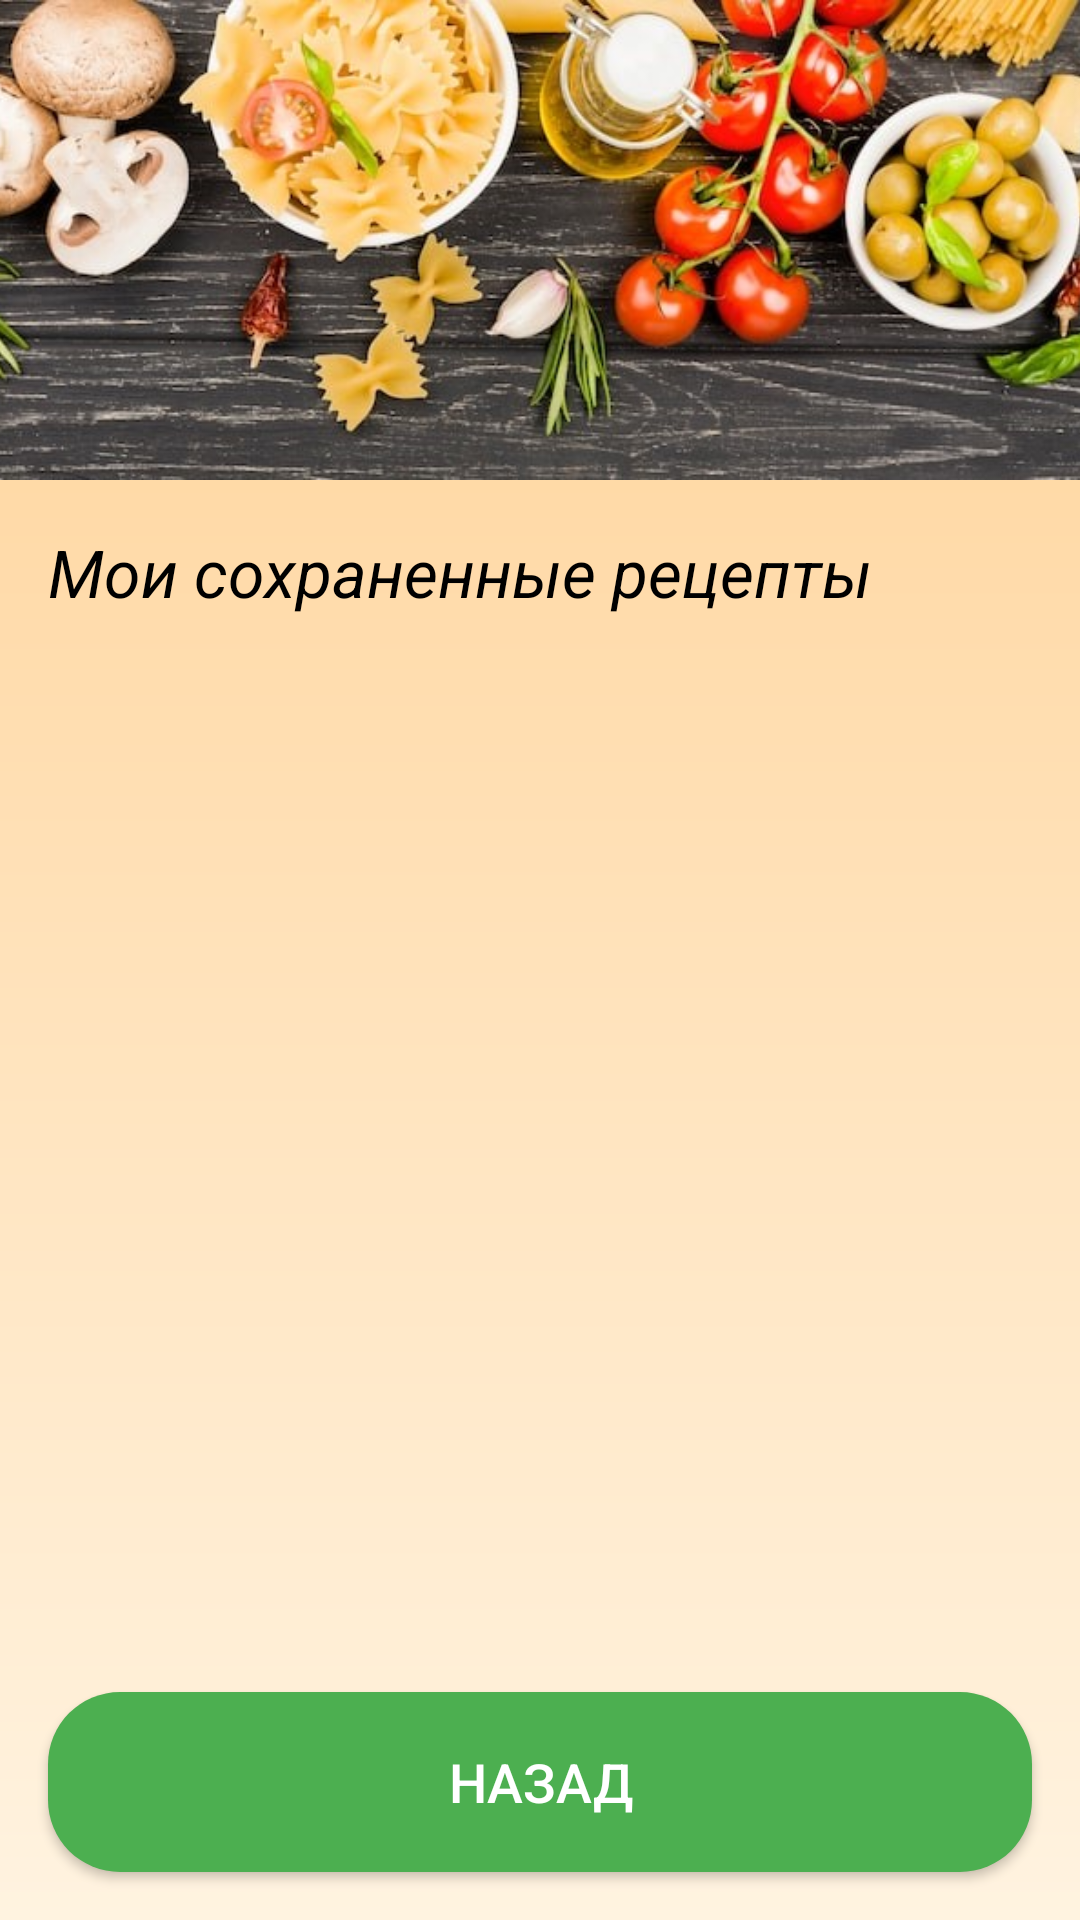

The Android layout XML behind this screen, and the referenced resources:
<!-- AndroidManifest.xml: application theme Theme.Pr5_2 -->
<!-- res/layout/base_fragment.xml -->
<?xml version="1.0" encoding="utf-8"?>
<LinearLayout xmlns:android="http://schemas.android.com/apk/res/android"
    android:layout_width="match_parent"
    android:layout_height="match_parent"
    android:orientation="vertical"
    android:background="@drawable/bg_gradient">

    <ImageView
        android:layout_width="match_parent"
        android:layout_height="160dp"
        android:src="@drawable/pasta"
        android:scaleType="centerCrop" />

    <TextView
        android:layout_width="wrap_content"
        android:layout_height="wrap_content"
        android:text="@string/my"
        android:textSize="22sp"
        android:textStyle="italic"
        android:textColor="@color/black"
        android:layout_margin="16dp" />

    <ScrollView
        android:layout_width="match_parent"
        android:layout_height="0dp"
        android:layout_weight="1"
        android:paddingHorizontal="16dp">

        <LinearLayout
            android:id="@+id/recipesContainer"
            android:layout_width="match_parent"
            android:layout_height="wrap_content"
            android:orientation="vertical" />

    </ScrollView>

    <Button
        android:id="@+id/btnBackToApi"
        android:layout_width="match_parent"
        android:layout_height="60dp"
        android:layout_margin="16dp"
        android:text="@string/nazad"
        android:textSize="18sp"
        android:textColor="@color/white"
        android:background="@drawable/btn_rounded" />

</LinearLayout>
<!-- resources referenced by this layout -->
<resources>
  <color name="black">#FF000000</color>
  <color name="white">#FFFFFFFF</color>
  <!-- drawable bg_gradient (drawable) -->
  <?xml version="1.0" encoding="utf-8"?>
  <shape xmlns:android="http://schemas.android.com/apk/res/android" android:shape="rectangle">
      <gradient
          android:startColor="@color/bg"
          android:endColor="@color/bgend"
          android:angle="90" />
  </shape>
  <!-- drawable btn_rounded (drawable) -->
  <?xml version="1.0" encoding="utf-8"?>
  <shape xmlns:android="http://schemas.android.com/apk/res/android" android:shape="rectangle">
      <solid android:color="@color/green" />
      <corners android:radius="24dp" />
  </shape>
  <!-- drawable pasta: jpg bitmap (drawable, 78796 bytes) -->
  <string name="my">Мои сохраненные рецепты</string>
  <string name="nazad">Назад</string>
  <style name="Theme.Pr5_2" parent="Base.Theme.Pr5_2" />
  <color name="bg">#FFF3E0</color>
  <color name="bgend">#FFD194</color>
  <color name="green">#4CAF50</color>
  <style name="Base.Theme.Pr5_2" parent="Theme.AppCompat.DayNight.NoActionBar">
          
          
      </style>
</resources>
